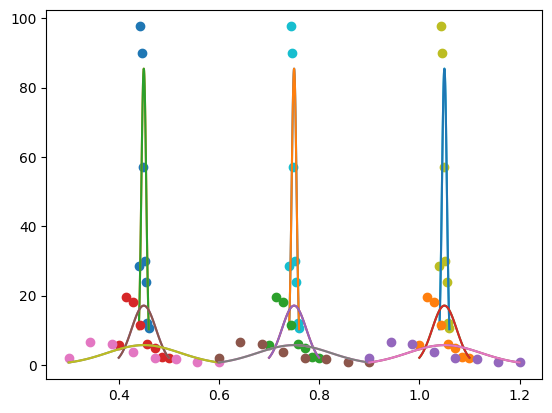

Python code for this plot:
import numpy as np
import numpy.ma as ma
import matplotlib.pyplot as plt
from scipy.integrate import quad
from scipy import stats
import math


# 默认打印禁止科学计数法
np.set_printoptions(suppress=True)
# 设置中文字体
plt.rcParams['font.sans-serif'] = ['SimHei']  # 使用 SimHei 字体
plt.rcParams['axes.unicode_minus'] = False  # 解决负号显示问题


def adjust_radius(radius_min, radius_max):
    """如果半径上下限相等，则微调radius_max，防止除零错误。"""
    # 转为numpy数组，方便处理
    radius_min = np.array(radius_min, dtype=float)
    radius_max = np.array(radius_max, dtype=float)

    # 找出相等的位置
    mask_equal = (radius_min == radius_max)

    # 微调
    radius_min[mask_equal] -= 1e-5
    radius_max[mask_equal] += 1e-5

    return radius_min, radius_max


def compute_elastoplastic_impact_duration(DEM_density, DEM_modulus, DEM_miu, DEM_radius, DEM_velocity, Pier_modulus, Pier_miu, sigma_y):
    # Johnson弹塑性碰撞时长
    sigma_yd = 1.0 * sigma_y  # pd/pm = 1.28 for steel material
    p_d = 3.0 * sigma_yd
    modulus_star = 1/((1-DEM_miu**2)/DEM_modulus + (1-Pier_miu**2)/Pier_modulus)
    radius_star = DEM_radius
    mass_star = DEM_density * 4/3 * np.pi * radius_star**3
    velocity_relative = DEM_velocity

    coeff1 = 3 * np.pi**(5/4) * 4**(3/4) / 10
    coeff2 = p_d / modulus_star
    coeff3 = (1/2 * mass_star * velocity_relative**2 / (p_d * radius_star**3))**(-1/4)
    coeff_re = np.sqrt(coeff1 * coeff2 * coeff3)

    coeff_re = np.minimum(coeff_re, 1.0)

    # 当速度比较小时，采用下式coeff_re2计算的恢复系数大于1，且与coeff_re相差较大，这说明使用p_d≈3.0σy不准确，故不采用
    # coeff_re2 = 3.7432822830305064 * np.sqrt(sigma_yd/modulus_star) * ((1/2*mass_star*velocity_relative**2)/(sigma_yd*radius_star**3))**(-1/8)

    def integrand(x):
        return 1 / np.sqrt(1 - x**(5/2))
    
    int_result, int_error = quad(integrand, 0, 1)

    delta_z_star = ((15*mass_star*velocity_relative**2) / (16*np.sqrt(radius_star)*modulus_star))**(2/5)
    t_elastic_origin = 2 * (delta_z_star/velocity_relative) * int_result

    # eq.(11.24), 本程序采用该式  
    t_elastic = 2.868265699194853 * (mass_star**2 / (radius_star*modulus_star**2 * (coeff_re*velocity_relative)))**(1/5)
    t_plastic = np.sqrt((np.pi * mass_star) / (8*radius_star*p_d))
    
    t_elastic_eq11_47 = 1.2 * coeff_re * t_plastic  # eq.(11.47)

    t_elastoplastic = t_elastic + t_plastic
    return t_elastic, t_elastoplastic

def compute_effective_flow_rate(pier_width, DEM_depth, radius_max, DEM_velocity):
    """计算桥墩有效宽度，根据截面形状调整。"""
    pier_width_effect = pier_width + 4 * radius_max
    DEM_depth_effect = DEM_depth
    effective_flow_rate = pier_width_effect * DEM_depth_effect * DEM_velocity
    
    return effective_flow_rate

def compute_Hertz_contact_forces(radius_min, radius_max, modulus_eq, dem_density, dem_velocity):
    """计算Hertz弹性接触理论中的接触力。"""
    radius_equ = (1/3 * (radius_max**2 + radius_max*radius_min + radius_min**2)) ** 0.5
    factor = (4/3) * modulus_eq**(2/5) * (5*np.pi/4)**(3/5) * dem_density**(3/5) * dem_velocity**(6/5)
    force_min = factor * radius_min**2
    force_max = factor * radius_max**2
    force_equ = factor * radius_equ**2

    coeff_force = 4/9 * (radius_max**2 + radius_max*radius_min + radius_min**2)
    force_average = coeff_force * (5*np.pi/4)**(3/5) * modulus_eq**(2/5) * dem_density**(3/5) * dem_velocity**(6/5)

    return force_min, force_max, force_equ, force_average


def compute_Thornton_contact_force(radius_min, radius_max, modulus_eq, dem_density, dem_velocity, sigma_y, distribute):
    """计算Thornton弹性/理想塑性-接触力的期望。"""

    F_single_min = np.zeros_like(dem_velocity)
    F_single_max = np.zeros_like(dem_velocity)
    E_Fmax_elastic = np.zeros_like(dem_velocity)
    E_Fmax_plastic = np.zeros_like(dem_velocity)
    E_Fmax = np.zeros_like(dem_velocity)

    # 计算弹性碰撞结果
    const_F_elastic = (4/3) * modulus_eq**0.4 * (5 * dem_density * np.pi * dem_velocity**2 / 4)**0.6
    F_single_min_elastic = const_F_elastic * radius_min**2
    F_single_max_elastic = const_F_elastic * radius_max**2
    #E_Fmax_elastic = (4/9) * (radius_max**2 + radius_max*radius_min + radius_min**2) * modulus_eq**0.4 * (5 * dem_density * np.pi * dem_velocity**2 / 4)**0.6

    # 计算塑性碰撞结果
    velocity_y = np.sqrt(np.pi**4/40) * (sigma_y**5 / (dem_density * modulus_eq**4))**0.5  # np.sqrt(np.pi**4/40)=1.560521475613219791

    const_F_plastic = np.sqrt((sigma_y**3*np.pi**3/(6*modulus_eq**2))**2 + np.pi**2*sigma_y*4/3*dem_density*(dem_velocity**2-velocity_y**2))
    F_single_min_plastic = const_F_plastic * radius_min**2
    F_single_max_plastic = const_F_plastic * radius_max**2
    #E_Fmax_elastic = (4/9) * (radius_max**2 + radius_max*radius_min + radius_min**2) * modulus_eq**0.4 * (5 * dem_density * np.pi * dem_velocity**2 / 4)**0.6

    def integrate_r(r, const_F):
            return const_F * r**2

    if distribute == 'uniform':

        def integrand_unif_distribute(r_min, r_max, const_F, field_x,field_n):
            """计算均匀分布下的接触力"""
            # 1. 截断均匀分布 (uniform 在 [r_min, r_max] 上天然归一化)
            data_expanded = np.repeat(field_x, field_n)
            dist_unif = stats.uniform(loc=r_min, scale=r_max - r_min)
            print(f"截断均匀分布 Uniform:\t loc={r_min:.4f}, scale={r_max - r_min:.4f}")
            # 执行数值积分，计算均匀分布下的期望接触力
            unif_result, unif_error = quad(lambda r: integrate_r(r,const_F) * dist_unif.pdf(r), r_min, r_max)

            x_plot = np.linspace(r_min, r_max, 100)
            plt.plot(x_plot, dist_unif.pdf(x_plot))
            return unif_result

        # 计算所有粒径范围的期望接触力
        for i in range(len(dem_velocity)):
            # 展开数据用于拟合
            field_x = np.linspace(radius_min[i], radius_max[i], 8)
            field_n = np.array([19, 65, 60, 38, 20, 16, 8, 7])
            plt.plot(field_x, field_n/((field_x[1] - field_x[0]) * field_n.sum()), 'o')

            E_Fmax_elastic[i] = integrand_unif_distribute(radius_min[i], radius_max[i], const_F_elastic[i], field_x,field_n)
            E_Fmax_plastic[i] = integrand_unif_distribute(radius_min[i], radius_max[i], const_F_plastic[i], field_x,field_n)


    elif distribute == 'normal':

        def integrand_norm_distribute(r_min, r_max, const_F, field_x,field_n):
            """计算正态分布下的接触力"""
            # 2. 截断正态分布
            data_expanded = np.repeat(field_x, field_n)

            mu = (r_max + r_min) / 2
            sigma = np.std(data_expanded, ddof=1)  # 无偏估计
            a, b = (r_min - mu) / sigma, (r_max - mu) / sigma
            dist_norm = stats.truncnorm(a, b, loc=mu, scale=sigma)
            diff_cdf = (dist_norm.cdf(r_max) - dist_norm.cdf(r_min))
            print(f"截断正态分布 TruncNorm:\t mu={mu:.4f}, sigma={sigma:.4f}, a={a:.4f}, b={b:.4f}")
            # 执行数值积分，计算均匀分布下的期望接触力
            norm_result, norm_error = quad(lambda r: integrate_r(r,const_F) * dist_norm.pdf(r)/diff_cdf, r_min, r_max)

            x_plot = np.linspace(r_min, r_max, 100)
            plt.plot(x_plot, dist_norm.pdf(x_plot)/diff_cdf)
            return norm_result
  
        # 计算所有粒径范围的期望接触力
        for i in range(len(dem_velocity)):
            # 展开数据用于拟合
            field_x = np.linspace(radius_min[i], radius_max[i], 8)
            field_n = np.array([19, 65, 60, 38, 20, 16, 8, 7])
            plt.plot(field_x, field_n/((field_x[1] - field_x[0]) * field_n.sum()), 'o')

            E_Fmax_elastic[i] = integrand_norm_distribute(radius_min[i], radius_max[i], const_F_elastic[i], field_x,field_n)
            E_Fmax_plastic[i] = integrand_norm_distribute(radius_min[i], radius_max[i], const_F_plastic[i], field_x,field_n)

    elif distribute == 'weibull_r':

        def integrand_weibull_r_distribute(r_min, r_max, const_F, field_x,field_n):
            """计算weibull分布下的接触力"""
            # 3. 截断 Weibull 右偏
            data_expanded = np.repeat(field_x, field_n)

            c_wei_r, loc_wei_r, scale_wei_r = stats.weibull_min.fit(data_expanded)
            a_r, b_r = (r_min - loc_wei_r) / scale_wei_r, (r_max - loc_wei_r) / scale_wei_r
            weibull_r_dist = stats.truncweibull_min(c_wei_r, a_r, b_r, loc=loc_wei_r, scale=scale_wei_r)
            diff_cdf = (weibull_r_dist.cdf(r_max) - weibull_r_dist.cdf(r_min))
            print(f"截断Weibull右偏 TruncWeibullMin_r:\t c={c_wei_r:.4f}, loc={loc_wei_r:.4f}, scale={scale_wei_r:.4f}, a={a_r:.4f}, b={b_r:.4f}")
            # 执行数值积分，计算均匀分布下的期望接触力
            weibull_r_result, weibull_r_error = quad(lambda r: integrate_r(r,const_F) * weibull_r_dist.pdf(r)/diff_cdf, r_min, r_max)

            x_plot = np.linspace(r_min, r_max, 100)
            plt.plot(x_plot, weibull_r_dist.pdf(x_plot)/diff_cdf)

            return weibull_r_result

        # 计算所有粒径范围的期望接触力
        for i in range(len(dem_velocity)):
            # 展开数据用于拟合
            field_x = np.linspace(radius_min[i], radius_max[i], 8)
            field_n = np.array([19, 65, 60, 38, 20, 16, 8, 7])
            plt.plot(field_x, field_n/((field_x[1] - field_x[0]) * field_n.sum()), 'o')

            E_Fmax_elastic[i] = integrand_weibull_r_distribute(radius_min[i], radius_max[i], const_F_elastic[i], field_x,field_n)
            E_Fmax_plastic[i] = integrand_weibull_r_distribute(radius_min[i], radius_max[i], const_F_plastic[i], field_x,field_n)

    elif distribute == 'weibull_l':

        def integrand_weibull_l_distribute(r_min, r_max, const_F, field_x,field_n):
            """计算weibull分布下的接触力"""
            # 4. 截断 Weibull 左偏（用反向数据拟合）
            data_expanded = np.repeat(field_x, field_n)

            c_wei_l, loc_wei_l, scale_wei_l = stats.weibull_min.fit(np.repeat(field_x, field_n[::-1]))
            a_l, b_l = (r_min - loc_wei_l) / scale_wei_l, (r_max - loc_wei_l) / scale_wei_l
            weibull_l_dist = stats.truncweibull_min(c_wei_l, a_l, b_l, loc=loc_wei_l, scale=scale_wei_l)
            diff_cdf = (weibull_l_dist.cdf(r_max) - weibull_l_dist.cdf(r_min))
            print(f"截断Weibull左偏 TruncWeibullMin_l:\t c={c_wei_l:.4f}, loc={loc_wei_l:.4f}, scale={scale_wei_l:.4f}, a={a_l:.4f}, b={b_l:.4f}")
            # 执行数值积分，计算均匀分布下的期望接触力
            weibull_l_result, weibull_l_error = quad(lambda r: integrate_r(r,const_F) * weibull_l_dist.pdf(r)/diff_cdf, r_min, r_max)
            
            x_plot = np.linspace(r_min, r_max, 100)
            plt.plot(x_plot, weibull_l_dist.pdf(x_plot)/diff_cdf)

            return weibull_l_result

        # 计算所有粒径范围的期望接触力
        for i in range(len(dem_velocity)):
            # 展开数据用于拟合
            field_x = np.linspace(radius_min[i], radius_max[i], 8)
            field_n = np.array([19, 65, 60, 38, 20, 16, 8, 7])
            plt.plot(field_x, field_n/((field_x[1] - field_x[0]) * field_n.sum()), 'o')

            E_Fmax_elastic[i] = integrand_weibull_l_distribute(radius_min[i], radius_max[i], const_F_elastic[i], field_x,field_n)
            E_Fmax_plastic[i] = integrand_weibull_l_distribute(radius_min[i], radius_max[i], const_F_plastic[i], field_x,field_n)

    elif distribute == 'exponential':

        def integrand_expo_distribute(r_min, r_max, const_F, field_x,field_n):
            """计算指数分布下的接触力"""
            # 5. 截断指数分布
            data_expanded = np.repeat(field_x, field_n)

            b_fit, loc_fit, scale_fit = stats.truncexpon.fit(data_expanded)
            dist_expo = stats.truncexpon(b_fit, loc=loc_fit, scale=scale_fit)
            diff_cdf = (dist_expo.cdf(r_max) - dist_expo.cdf(r_min))
            # 执行数值积分，计算均匀分布下的期望接触力
            expo_result, expo_error = quad(lambda r: integrate_r(r,const_F) * dist_expo.pdf(r)/diff_cdf, r_min, r_max)
            
            x_plot = np.linspace(r_min, r_max, 100)
            plt.plot(x_plot, dist_expo.pdf(x_plot)/diff_cdf)

            return expo_result

        # 计算所有粒径范围的期望接触力
        for i in range(len(dem_velocity)):
            # 展开数据用于拟合
            field_x = np.linspace(radius_min[i], radius_max[i], 8)
            field_n = np.array([19, 65, 60, 38, 20, 16, 8, 7])
            plt.plot(field_x, field_n/((field_x[1] - field_x[0]) * field_n.sum()), 'o')

            E_Fmax_elastic[i] = integrand_expo_distribute(radius_min[i], radius_max[i], const_F_elastic[i], field_x,field_n)
            E_Fmax_plastic[i] = integrand_expo_distribute(radius_min[i], radius_max[i], const_F_plastic[i], field_x,field_n)
         
    # 用mask选择结果，分别赋值
    mask_elastic = dem_velocity <= velocity_y      # 低速冲击掩码，True表示速度小于等于临界速度
    mask_plastic = ~mask_elastic                       # 高速冲击掩码，True表示速度大于临界速度
    
    F_single_min = np.zeros_like(dem_velocity)
    F_single_min[mask_elastic] = F_single_min_elastic[mask_elastic]
    F_single_min[mask_plastic] = F_single_min_plastic[mask_plastic]
    
    F_single_max = np.zeros_like(dem_velocity)
    F_single_max[mask_elastic] = F_single_max_elastic[mask_elastic]
    F_single_max[mask_plastic] = F_single_max_plastic[mask_plastic]
    
    E_Fmax[mask_elastic] = E_Fmax_elastic[mask_elastic]
    E_Fmax[mask_plastic] = E_Fmax_plastic[mask_plastic]

    return velocity_y, F_single_min, F_single_max, E_Fmax

def compute_total_impact_force_triangle(DEM_flow_rate, Pier_shape, ratio_solid, radius_min, radius_max, impact_angle_deg, impact_duration, E_Fmax):
    """根据三角形脉冲计算碰撞过程中总冲击力和相关时间离散参数。"""
    flow_time = 1  # s
    volume_total = DEM_flow_rate * flow_time
    #radius_avg = np.sqrt(1/3 * (radius_max**2 + radius_max*radius_min + radius_min**2))
    radius_avg = (radius_max + radius_min)/2
    number_of_DEM = math.ceil(ratio_solid * volume_total / (4/3 * np.pi * (radius_avg**3 )))
    t_per_DEM = flow_time / number_of_DEM
    num_pieces = max(math.ceil(impact_duration/t_per_DEM),1)

    array_size = 100

    length = array_size // 2
    if array_size % 2 == 0:
        front = np.linspace(0, 1, length)
        end = np.linspace(1, 0, length)
        pulse_array = np.concatenate([front, end[1:], np.array([0])])
    else:
        front = np.linspace(0, 1, length + 1)
        end = np.linspace(1, 0, length + 1)
        pulse_array = np.concatenate([front, end[1:]])  # 例如 array_size = 101
    pulse_array = pulse_array[:array_size]  # 最终强制长度一致（保险）

    multi_pulse_arrays = []
    length_add = round(length * 2*t_per_DEM/impact_duration)
    # 对基础数组进行平移，生成其余数组
    for i in range(num_pieces):
        shifted_array = np.concatenate([np.zeros(i*length_add), pulse_array, np.zeros((num_pieces - i-1)*length_add)])
        multi_pulse_arrays.append(shifted_array)
    
    time_pulse = np.linspace(0, (len(shifted_array) - 1) * t_per_DEM, len(shifted_array))

    # 将所有数组进行求和
    sum_array = np.sum(multi_pulse_arrays, axis=0)

    # 绘制所有数组和它们的和
    plt.figure(figsize=(10, 6))
    for i, array in enumerate(multi_pulse_arrays):
        plt.plot(time_pulse, array, label=f'Array {i+1}')

    plt.plot(time_pulse,sum_array, label='Sum of Arrays', color='red', linewidth=2)
    plt.legend()
    plt.title('三角脉冲波形之和 vs 时间')
    plt.xlabel('时间(s)')
    plt.ylabel('脉冲强度')
    plt.grid(True)
    plt.show()

    angle_impact = np.sin(np.radians(impact_angle_deg))

    if Pier_shape == 'round':
        gamma_space = np.pi/4
    elif Pier_shape =='square':
        gamma_space = 1
    else:    
        raise ValueError('Shape Of Section Not Found!')
    
    if t_per_DEM >= (impact_duration/2):
        total_force = gamma_space * angle_impact * E_Fmax
    else:
        total_force = gamma_space * angle_impact * E_Fmax * np.max(sum_array)
    
    return num_pieces, t_per_DEM, total_force

def compute_total_impact_force_sine(DEM_flow_rate, Pier_shape, ratio_solid, radius_min, radius_max, impact_angle_deg, impact_duration, E_Fmax):
    """根据正弦脉冲计算碰撞过程中总冲击力和相关时间离散参数。"""
    try:
        # 确保输入参数为numpy数组
        DEM_flow_rate = np.array(DEM_flow_rate, dtype=float)
        impact_duration = np.array(impact_duration, dtype=float)
        E_Fmax = np.array(E_Fmax, dtype=float)
        
        flow_time = np.ones_like(E_Fmax)  # s
        volume_total = DEM_flow_rate * flow_time
        radius_avg = (radius_max + radius_min) / 2
        number_of_DEM = np.ceil(ratio_solid * volume_total / (4/3 * np.pi * (radius_avg**3)))
        t_per_DEM = flow_time / number_of_DEM
        angle_impact = np.sin(np.radians(impact_angle_deg))

        # 计算 num_pieces 并确保其为整数
        num_pieces = np.maximum(np.ceil(impact_duration / t_per_DEM), 1).astype(int)
        num_points = 1000

        coeff_sin_total = np.zeros_like(E_Fmax)

        # 向量化计算
        for k in range(len(E_Fmax)):
            t_pieces = np.linspace(0, impact_duration[k], num_pieces[k] * num_points).reshape(num_pieces[k], num_points)
            t_per_DEM_k = t_per_DEM[k]
            sin_total = np.zeros((num_pieces[k], num_points))

            for i in range(num_pieces[k]):
                t_piece = t_pieces[i]
                sin_array = np.sin((np.pi / impact_duration[k]) * (t_piece - t_per_DEM_k * np.arange(i + 1).reshape(-1, 1)))
                sin_array[sin_array < 0] = 0
                sin_total[i] = np.sum(sin_array, axis=0)
                #print('i=', i, 'k=', k)

            coeff_sin_total[k] = np.max(sin_total)

            # 移除绘图代码，以减少不必要的计算和提高效率
            # plt.plot(t_pieces[i], sin_total[i], '-*')
            # plt.xlabel('Time (s)')
            # plt.ylabel('Function value')
            # plt.title('Function value over time')
            # plt.show()

        # 根据桥墩形状设置 gamma_space
        if Pier_shape == 'round':
            gamma_space = np.pi / 4
        elif Pier_shape == 'square':
            gamma_space = 1
        else:    
            raise ValueError('Shape Of Section Not Found!')

        # 计算总冲击力
        total_force = gamma_space * angle_impact * coeff_sin_total * E_Fmax
        return num_pieces, t_per_DEM, total_force

    except Exception as e:
        print(f"Error in compute_total_impact_force_sine: {e}")
        return None, None, None


def compute_total_impact_force_sine_old(DEM_flow_rate, Pier_shape, ratio_solid, radius_min, radius_max, impact_angle_deg, impact_duration, E_Fmax):
    """根据正弦脉冲计算碰撞过程中总冲击力和相关时间离散参数。"""
    flow_time = np.ones_like(E_Fmax)  # s
    volume_total = DEM_flow_rate * flow_time
    radius_avg = (radius_max + radius_min)/2
    number_of_DEM = np.ceil(ratio_solid * volume_total / (4/3 * np.pi * (radius_avg**3 )))
    t_per_DEM = flow_time / number_of_DEM
    angle_impact = np.sin(np.radians(impact_angle_deg))

    num_pieces = np.maximum(np.ceil(impact_duration/t_per_DEM),1).astype(int)
    num_points = 1000

    coeff_sin_total = np.zeros_like(E_Fmax)

    for k in range(len(E_Fmax)):
        t_pieces  = np.zeros((num_pieces[k],num_points)) 
        sin_total = np.zeros((num_pieces[k],num_points))

        for i in range(num_pieces[k]):
            sin_array = np.zeros(num_points)
            t_pieces[i] = np.linspace(i*t_per_DEM[k], (i+1)*t_per_DEM[k], num_points)
    
            for j in range(i+1):
                sin_array = np.sin((np.pi/impact_duration[k])*(t_pieces[i]-j*t_per_DEM[k]))
    
                sin_array[sin_array < 0] = 0
    
                sin_total[i] = sin_total[i] + sin_array
                #print(f"i={i}, j={j},k={k}")
                
            plt.plot(t_pieces[i], sin_total[i],'-*')
            plt.xlabel('Time (s)')
            plt.ylabel('Function value')
            plt.title('Function value over time')
        #plt.show()
        coeff_sin_total[k] = np.max(sin_total)
        #plt.plot(np.array([0,impact_duration]),np.array([np.max(sin_total), np.max(sin_total)]),'-.*r')
        #plt.plot(np.array([impact_duration,impact_duration]),np.array([0, np.max(sin_total)]),'-.*r')
        #plt.show()

    if Pier_shape == 'round':
        gamma_space = np.pi/4
    elif Pier_shape =='square':
        gamma_space = 1
    else:    
        raise ValueError('Shape Of Section Not Found!')

    total_force = gamma_space * angle_impact * coeff_sin_total * E_Fmax

    return num_pieces, t_per_DEM, total_force

if __name__ == '__main__':
    # 参数定义

    # This study
    case_number = 9
    DEM_Volumn = np.linspace(2000, 2000, case_number)      # 碎屑流方量：m^3
    DEM_depth = (3.2 + (14.0-3.2)/(8000-1000) * (DEM_Volumn-1000))
    print('DEM_Volumn:', DEM_Volumn)      
    #  Prticle size: 0.3-0.6: 16000m^3方量：20m；8000m^3方量：13.5-14.5m/12.7m/s；4000m^3方量：6.4-8.3m/12m/s；2000m^3方量：3.9-4.9m/11m/s；1000m^3方量：2.9-3.45m/10.8m/s
    #  Prticle size: 0.6-1.2: 16000m^3方量：20m；8000m^3方量：12m；4000m^3方量：8m；2000m^3方量：4m；1000m^3方量：2.4m
    #  Prticle size: 0.3-1.2: 16000m^3方量：20m；8000m^3方量：12m；4000m^3方量：8m；2000m^3方量：4m；1000m^3方量：2.4m
    DEM_velocity = 11.5 * np.ones(case_number)      # m/s
    DEM_density = 2550 * np.ones(case_number)      # kg/m3  花岗岩密度2500kg/m3
    DEM_modulus = 50e9 * np.ones(case_number)      # Pa   花岗岩弹性模量50-100GPa
    DEM_miu = 0.2 * np.ones(case_number)          # Poisson's ratio  花岗岩泊松比0.1-0.3
    DEM_strength = 30e6 * np.ones(case_number)     # 花岗岩强度 Pa
    c_radius = np.array([0.45,0.75,1.05])
    r_radius = np.array([0.01,0.05,0.15])
    radius_min = np.repeat(c_radius, 3) - np.tile(r_radius, 3)  # m
    radius_max = np.repeat(c_radius, 3) + np.tile(r_radius, 3)  # m

    ratio_solid = np.pi/6.0 * np.ones(case_number) # 固相体积分数np.pi/6.0
    impact_angle_deg = 90 * np.ones(case_number)   # 冲击角度 °
    
    # Pier_shape = 'square'
    Pier_shape = 'round'
    Pier_width = 2.2 * np.ones(case_number)        # m
    Pier_modulus = 30e9 * np.ones(case_number)    # Pa 混凝土弹性模量:31GPa
    Pier_miu = 0.2 * np.ones(case_number)          # 混凝土Poisson's ratio ：0.2
    Pier_strength = 30e6 * np.ones(case_number)          # Pa C30混凝土强度:30 MPa
    
    # 调整半径
    radius_min, radius_max = adjust_radius(radius_min, radius_max)
    print('radius_min, radius_max=', radius_min, radius_max)
    DEM_flow_rate = compute_effective_flow_rate(Pier_width, DEM_depth, radius_max, DEM_velocity)    # m^3/s
    sigma_y = np.minimum(DEM_strength, Pier_strength)

    # 计算冲击时间
    impact_duration_elastic, impact_duration_elastoplastic = compute_elastoplastic_impact_duration(DEM_density, DEM_modulus, DEM_miu, radius_max, DEM_velocity, Pier_modulus, Pier_miu, sigma_y)
    #print('impact_duration_elastic =', np.round(impact_duration_elastic,9), 's')
    #print('impact_duration_elastoplastic =', np.round(impact_duration_elastoplastic,9), 's')

    # 计算等效弹性模量
    modulus_equ = 1 / ((1-Pier_miu**2) / Pier_modulus + (1-DEM_miu**2) / DEM_modulus)

    # Hertz弹性接触理论计算冲击力（接触力）
    force_min, force_max, force_equ, force_average = compute_Hertz_contact_forces(radius_min, radius_max, modulus_equ, DEM_density, DEM_velocity)
    #print('[Hertz Elastic Theory]: ', '\n\tF_min=', np.round(force_min/1000,3), '\n\tF_max=',np.round(force_max/1000,3),'\n\tF_average=',np.round(force_average/1000,3),'kN')

    # Thornton弹性-理想塑性接触理论计算冲击力（接触力）
    #print('[Thornton Elasto-Plastic Theory]: ')
    # 'exponential','uniform','normal','weibull_l','weibull_r'
    v_y, F_min, F_max, E_Fmax = compute_Thornton_contact_force(radius_min, radius_max, modulus_equ, DEM_density, DEM_velocity, sigma_y, 'normal')
    #print(f'\tF_min = {np.round(F_min/1000,3)}, \n\tF_max = {np.round(F_max/1000,3)}, \n\tforce_average = {np.round(E_Fmax/1000,3)}', 'kN')

    # 碰撞过程时间离散性和总冲击力
    #num_pieces, t_per_DEM, total_force = compute_total_impact_force_triangle( DEM_flow_rate, Pier_shape, ratio_solid, radius_min, radius_max, impact_angle_deg, impact_duration_elastoplastic, E_Fmax)
    num_pieces, t_per_DEM, total_force = compute_total_impact_force_sine(DEM_flow_rate, Pier_shape, ratio_solid, radius_min, radius_max, impact_angle_deg, impact_duration_elastoplastic, E_Fmax)
    
    print(
    f"\tNumber of 3D particles in a single period = {np.round(num_pieces)}"
    f"\n\tt_per_DEM = {np.round(t_per_DEM, 5)}"
    f"\n\tDEM_velocity = {DEM_velocity}"

    f"\n\tsingle_particle_min = {np.round(radius_min, 3)} m"
    f"\n\tsingle_particle_max = {np.round(radius_max, 3)} m"
    
    f"\n\tsingle_force_min = {np.round(0.001*F_min, 1)} kN"
    f"\n\tsingle_force_max = {np.round(0.001*F_max, 1)} kN"

    f"\n\texpected_force = {np.round(0.001*E_Fmax, 3)} kN"
    f"\n\ttotal_force = {np.round(0.001*total_force, 1)} kN"

)
    plt.show()


    ''' 
    # Choi et al. 2020参数
    DEM_velocity = 1.8      # m/s
    DEM_depth = 0.031       # m
    DEM_density = 2500      # kg/m3  玻璃密度2500kg/m3
    DEM_modulus = 55e9      # Pa  玻璃弹性模量55GPa
    DEM_miu = 0.25          # Poisson's ratio  玻璃泊松比0.25
    radius_min = 10.0e-3/2   # m
    radius_max = 10.0e-3/2   # m
    ratio_solid = np.pi/6.0 # 固相体积分数np.pi/6.0
    impact_angle_deg = 90   # 冲击角度 °

    Pier_shape = 'square'
    # Pier_shape = 'round'
    Pier_width = 0.2        # m
    Pier_modulus = 3.0e9    # Pa PMMA:3.0GPa
    Pier_miu = 0.3          # Poisson's ratio 
    sigma_y = 50e6          # Pa PMMA:50 - 77 MPa
    

    # Barbara et al. 2010 参数
    DEM_density = 1530      # kg/m3
    DEM_depth = 0.025       # m
    DEM_modulus = 30e9      # Pa
    DEM_miu = 0.30          # Poisson's ratio
    DEM_velocity = 2.9      # m/s
    radius_min = 0.3e-3/2   # m
    radius_max = 6.0e-3/2   # m
    ratio_solid = 0.4 #np.pi/6.0 # 固相体积分数
    impact_angle_deg = 51   # 冲击角度 °

    #Pier_shape = 'square'
    Pier_shape = 'round'
    Pier_width = 0.025      # m
    Pier_modulus = 4.0e9    # Pa PVC:2.4GPa - 4.1GPa
    Pier_miu = 0.3          # Poisson's ratio PVC:0.38
    sigma_y = 40e6          # Pa PVC:40 - 44 MPa
    

    # Zhong et al. 2022 参数
    DEM_density = 1550      # kg/m3
    DEM_depth = 0.8         # m
    DEM_modulus = 30e9      # Pa
    DEM_miu = 0.30          # Poisson's ratio
    DEM_velocity = 28.23    # m/s
    radius_min = 0.1        # m
    radius_max = 0.2        # m
    ratio_solid = np.pi/6.0 # 固相体积分数
    impact_angle_deg = 60   # 冲击角度 °

    #Pier_shape = 'square'
    Pier_shape = 'round'
    Pier_width = 1.8        # m
    Pier_modulus = 32.5e9   # Pa 30GPa - 32.5GPa
    Pier_miu = 0.3          # Poisson's ratio
    sigma_y = 40e6          # Pa

    # Wang et al. 2025 参数
    DEM_density = 2550      # kg/m3
    DEM_depth = 0.05        # m
    DEM_modulus = 60e9      # Pa
    DEM_miu = 0.25          # Poisson’s ratio
    DEM_velocity = 1.6      # m/s
    radius_min = 4.0e-3     # m
    radius_max = 4.0e-3     # m
    ratio_solid = 0.45      # 固相体积分数
    impact_angle_deg = 72   # 冲击角度 °

    #Pier_shape = 'square'
    Pier_shape = 'round'
    Pier_width = 0.1
    Pier_modulus = 3.2e9    # Pa
    Pier_miu = 0.35         # Poisson’s ratio
    sigma_y = 30e6          # Pa
    '''
